The GitHub repository CedricSanchezGithub/ETL contains a labelled image folder "image" with 18 categories: beaver, black bear, bob cat, coyote, elephant, goose, gray fox, horse, lion, mink, mouse, mule deer, otter, raccoon, rat, skunk, turkey, western grey squirrel. Examples follow, each with its label.

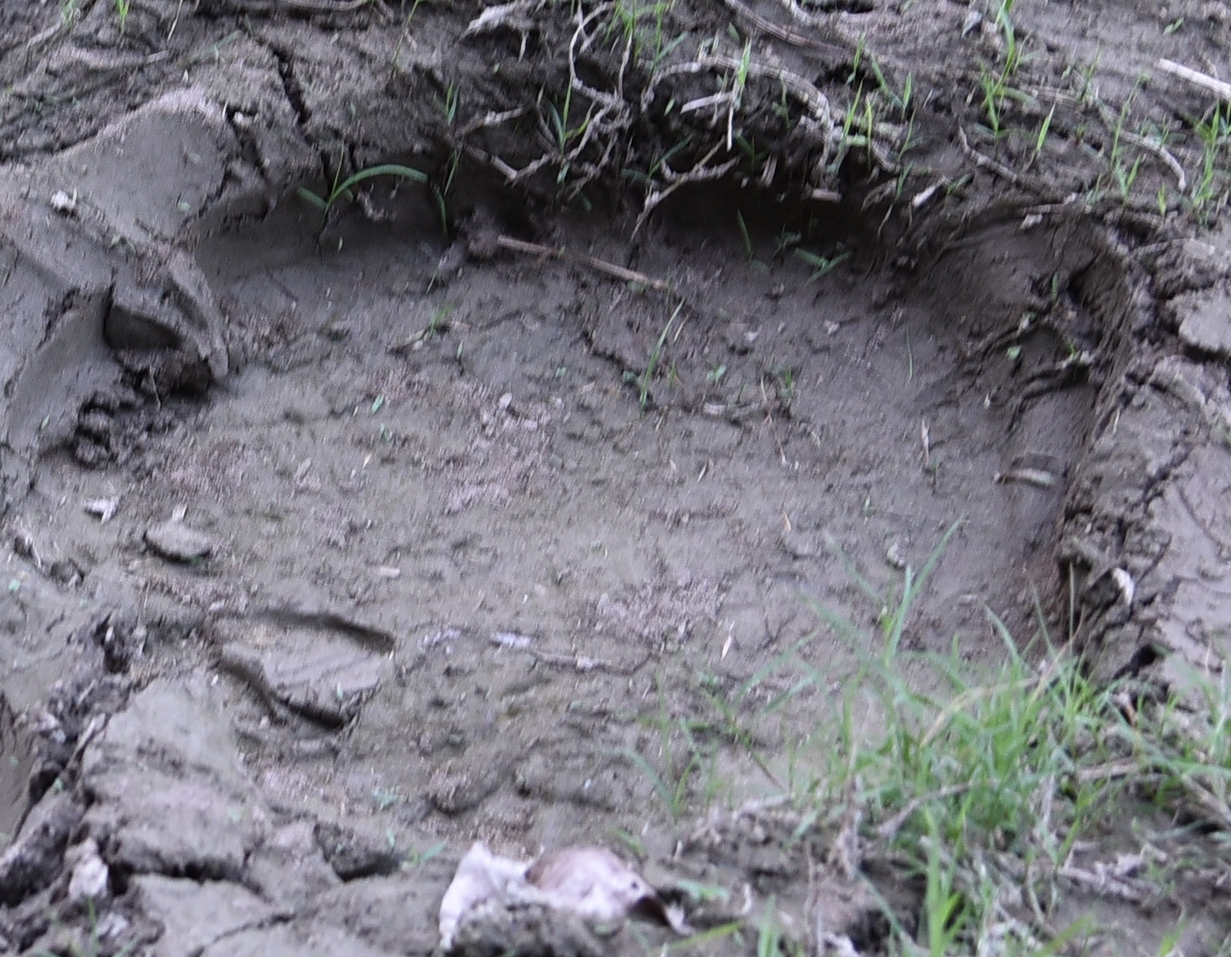
Label: elephant

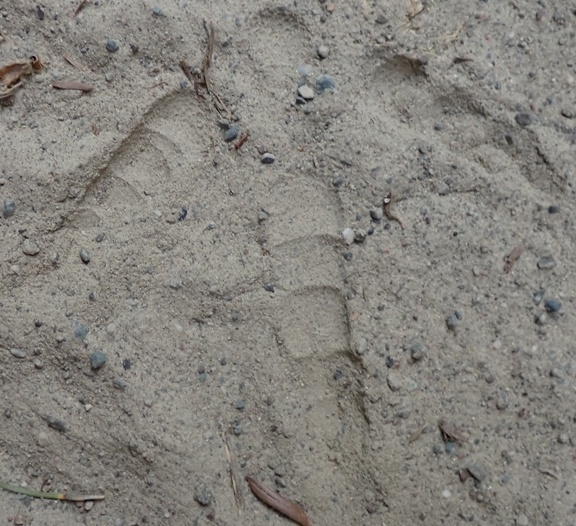
Label: turkey

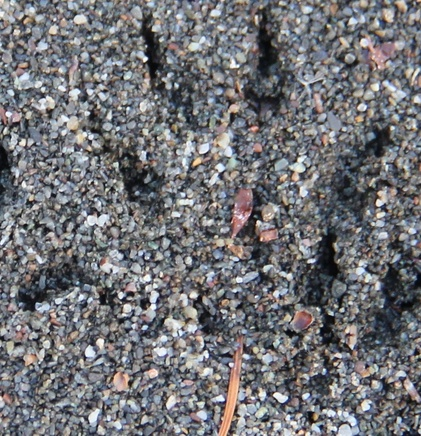
Label: mink

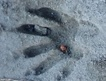
Label: raccoon

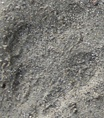
Label: gray fox

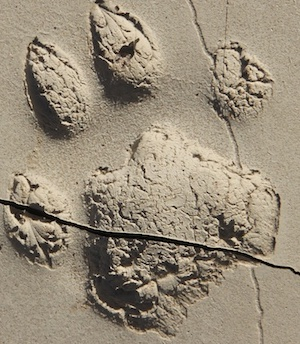
Label: bob cat
